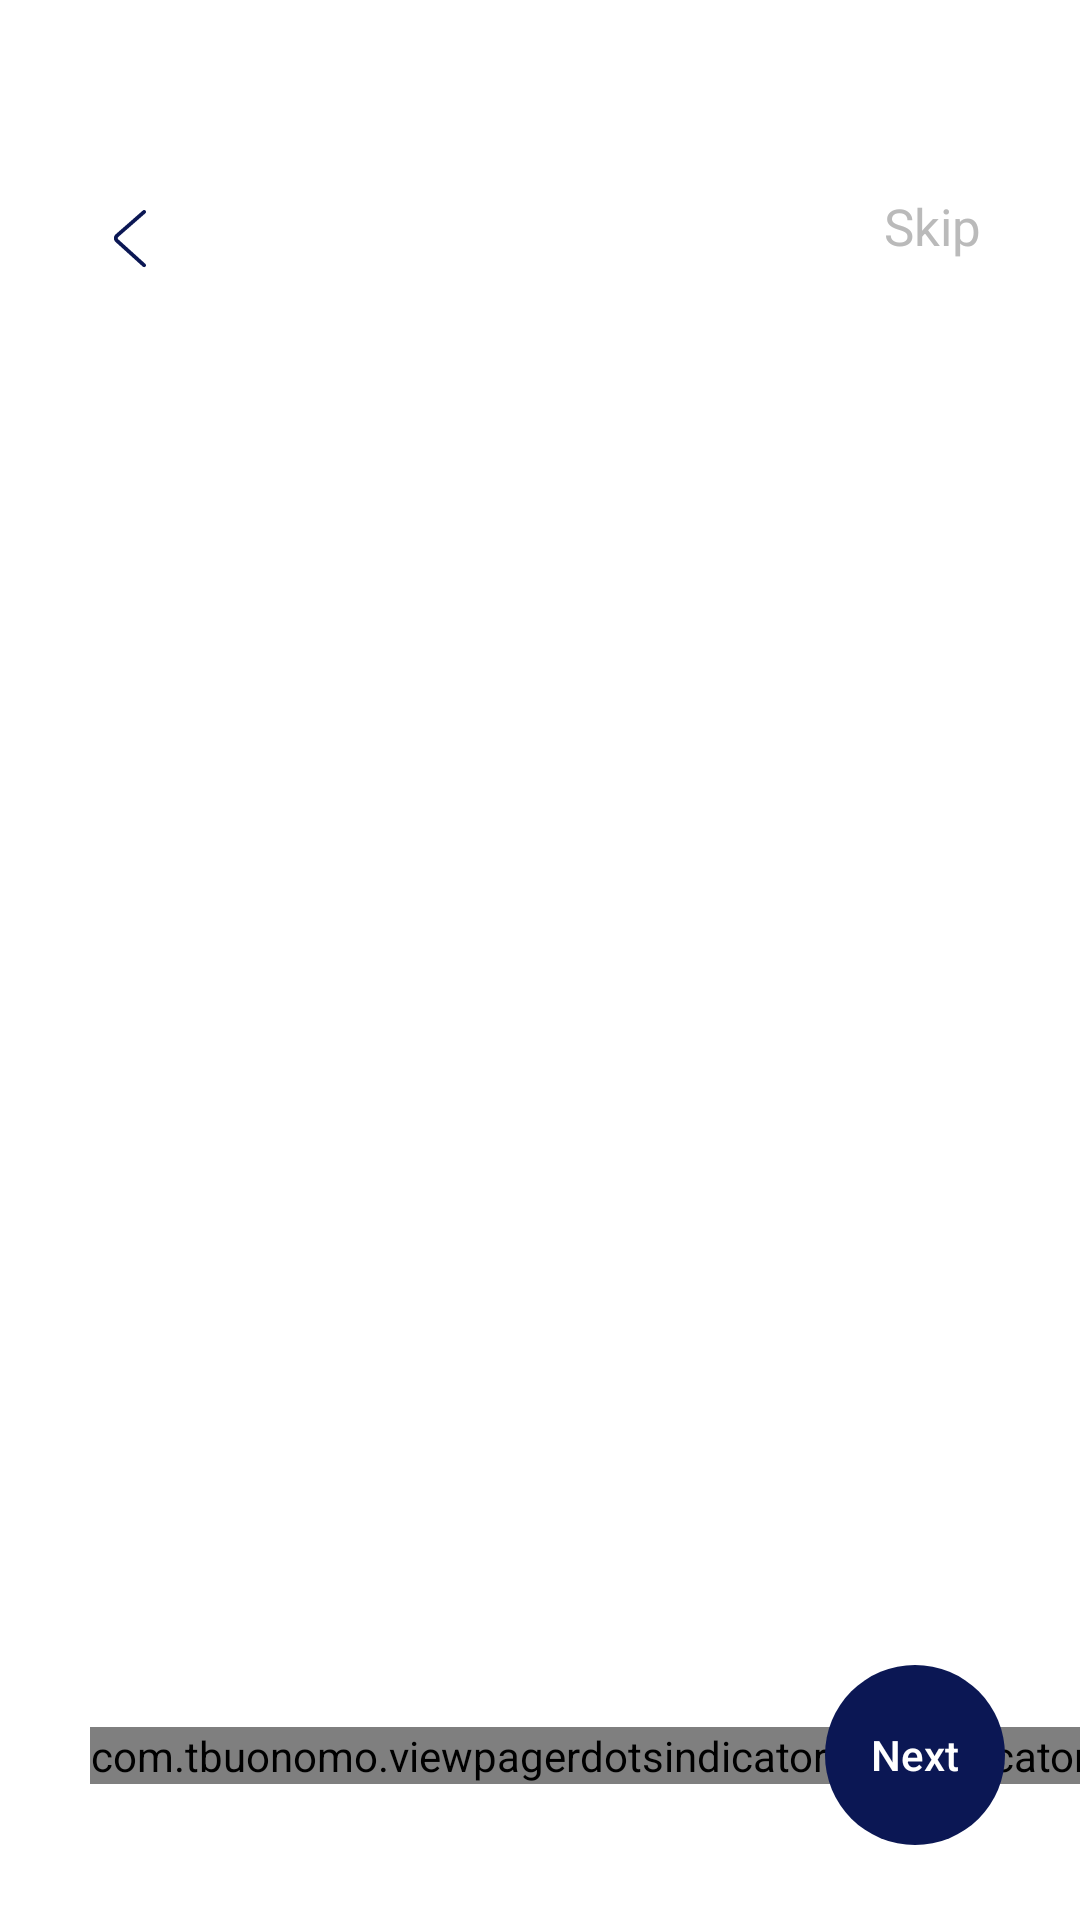

This screen was rendered from an Android layout file. Write that file and the resources it references.
<!-- AndroidManifest.xml: activity theme Theme.App.FullScreen -->
<!-- res/layout/activity_task6.xml -->
<?xml version="1.0" encoding="utf-8"?>

<androidx.constraintlayout.widget.ConstraintLayout xmlns:android="http://schemas.android.com/apk/res/android"
    xmlns:app="http://schemas.android.com/apk/res-auto"
    android:layout_width="match_parent"
    android:layout_height="match_parent"
    android:background="@color/white"
    android:id="@+id/main"
    android:orientation="vertical">

    <TextView
        android:id="@+id/tvSkip"
        android:layout_width="wrap_content"
        android:layout_height="wrap_content"
        android:layout_gravity="start"
        android:layout_marginHorizontal="25dp"
        android:layout_marginTop="56dp"
        android:padding="8dp"
        android:text="Skip"
        android:textColor="#bababa"
        android:textSize="17sp"
        app:layout_constraintEnd_toEndOf="parent"
        app:layout_constraintTop_toTopOf="parent" />
    <ImageView
        android:id="@+id/btn_back"
        android:layout_width="wrap_content"
        android:layout_height="wrap_content"
        android:src="@drawable/icon_back"
        app:layout_constraintTop_toTopOf="parent"
        android:layout_marginTop="56dp"
        app:layout_constraintStart_toStartOf="parent"
        android:layout_marginHorizontal="20dp"
        android:padding="8dp"
        />

    <androidx.viewpager2.widget.ViewPager2
        android:id="@+id/viewPager"
        android:layout_width="match_parent"
        android:layout_height="match_parent"
        android:layout_marginTop="56dp"
        app:layout_constraintBottom_toTopOf="@id/bottom"
        />

    <com.tbuonomo.viewpagerdotsindicator.DotsIndicator
        android:id="@+id/dotsIndicator"
        android:layout_width="wrap_content"
        android:layout_height="wrap_content"
        android:layout_gravity="center"
        android:layout_marginStart="30dp"
        app:dotsColor="#eee"
        app:dotsCornerRadius="6dp"
        app:dotsSize="12dp"
        app:dotsSpacing="4dp"
        app:dotsWidthFactor="2.5"
        app:layout_constraintBottom_toBottomOf="@id/btnNext"
        app:layout_constraintStart_toStartOf="parent"
        app:layout_constraintTop_toTopOf="@id/btnNext"
        app:progressMode="false"
        app:selectedDotColor="#0B1754" />

    <androidx.appcompat.widget.AppCompatButton
        android:id="@+id/btnNext"
        android:layout_width="60dp"
        android:layout_height="60dp"
        android:layout_margin="25dp"
        android:background="@drawable/btn_circle"
        android:backgroundTint="#0B1754"
        android:text="Next"
        android:textAllCaps="false"
        android:textColor="@color/white"
        android:textStyle="normal"
        app:layout_constraintBottom_toBottomOf="parent"
        app:layout_constraintEnd_toEndOf="parent" />

</androidx.constraintlayout.widget.ConstraintLayout>
<!-- resources referenced by this layout -->
<resources>
  <color name="white">#FFFFFFFF</color>
  <!-- drawable btn_circle (drawable) -->
  <?xml version="1.0" encoding="utf-8"?>
  
  <shape xmlns:android="http://schemas.android.com/apk/res/android">
  
      <corners
          android:radius="200dp"/>
  
  
  </shape>
  <!-- drawable icon_back (drawable) -->
  <vector xmlns:android="http://schemas.android.com/apk/res/android"
      android:width="30dp"
      android:height="30dp"
      android:viewportWidth="1024"
      android:viewportHeight="1024">
    <path
        android:pathData="M669.6,849.6c8.8,8 22.4,7.2 30.4,-1.6s7.2,-22.4 -1.6,-30.4l-309.6,-280c-8,-7.2 -8,-17.6 0,-24.8l309.6,-270.4c8.8,-8 9.6,-21.6 2.4,-30.4 -8,-8.8 -21.6,-9.6 -30.4,-2.4L360.8,480.8c-27.2,24 -28,64 -0.8,88.8l309.6,280z"
        android:fillColor="#0B1754"/>
  </vector>
  <style name="Theme.App.FullScreen" parent="Theme.Material3.Light.NoActionBar">
          <item name="android:windowFullscreen">true</item>
          <item name="android:windowContentOverlay">@null</item>
      </style>
</resources>
